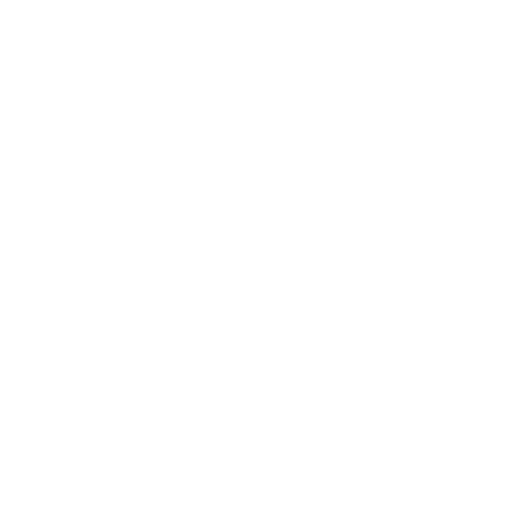
t = 0.00 s
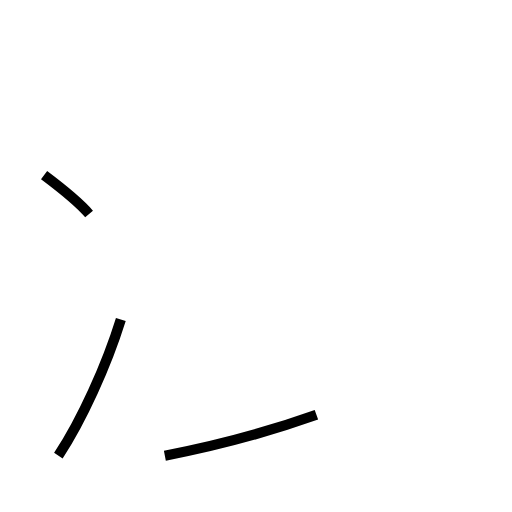
t = 1.08 s
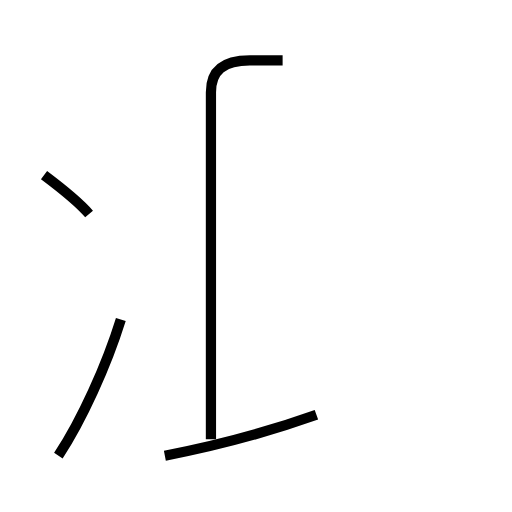
t = 2.36 s
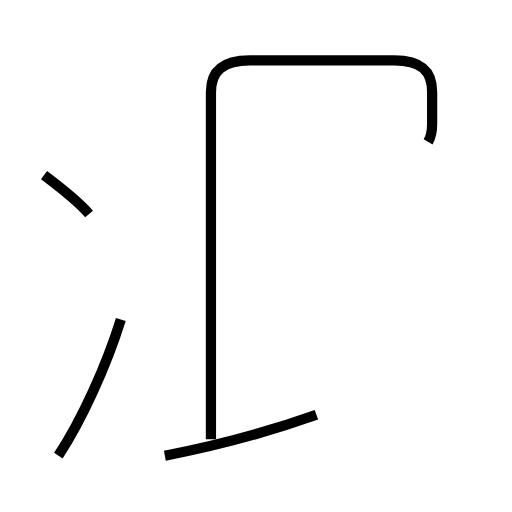
t = 3.00 s
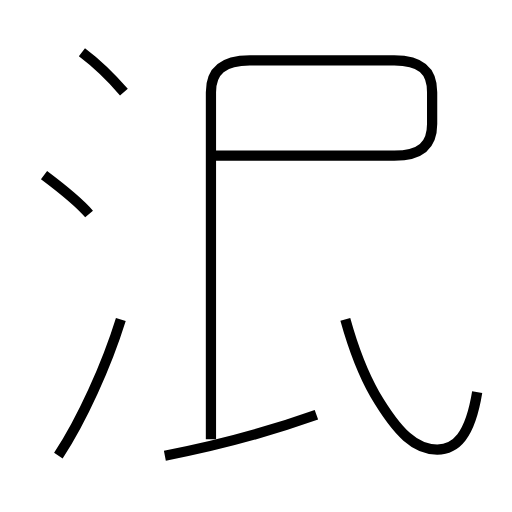
t = 4.53 s
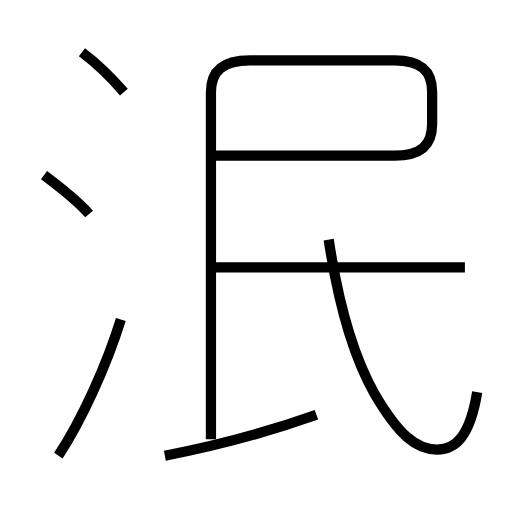
t = 5.51 s

The animated SVG that drew these frames (rendered in a browser with its animation timeline set to each time). Animation: 7 SMIL elements (animate=7); one cycle of 5.51 s.

<?xml version='1.0' encoding='utf-8'?>
<svg viewBox="0.0 -6.0 50.0 50.0" version="1.1" xmlns="http://www.w3.org/2000/svg"><rect x="-1000" y="-1000" width="2000" height="2000" stroke="white" fill="white" /><g style="fill:none;stroke:#000000;stroke-width:1"><path d="M 16.1 0.5 C 20.8 -0.4 26.4 -1.9 30.9 -3.5 " transform="translate(0.0 38.0)" stroke-dasharray="15.344335103478553" stroke-dashoffset="15.344335103478553"><animate attributeName="stroke-dashoffset" from="15.344335103478553" to="0" dur="0.4603300531043566s" begin="0s; anim_end.end" fill="freeze" id="anim0" /></path><path d="M 5.7 0.5 C 8.0 -3.0 10.4 -8.3 11.8 -12.8 " transform="translate(0.0 38.0)" stroke-dasharray="14.672900701414827" stroke-dashoffset="14.672900701414827"><animate attributeName="stroke-dashoffset" from="14.672900701414827" to="0" dur="0.4401870210424448s" begin="anim0.end" fill="freeze" id="anim1" /></path><path d="M 8.7 -23.1 C 7.5 -24.5 5.5 -26.0 4.3 -26.9 " transform="translate(0.0 38.0)" stroke-dasharray="5.82448520650415" stroke-dashoffset="5.82448520650415"><animate attributeName="stroke-dashoffset" from="5.82448520650415" to="0" dur="0.17473455619512449s" begin="anim1.end" fill="freeze" id="anim2" /></path><path d="M 20.6 -1.1 L 20.6 -35.0 C 20.6 -37.1 21.8 -38.1 24.4 -38.1 L 38.5 -38.1 C 41.1 -38.1 42.2 -37.1 42.2 -35.0 L 42.2 -31.9 C 42.2 -29.8 41.1 -28.8 38.5 -28.8 L 20.9 -28.8 " transform="translate(0.0 38.0)" stroke-dasharray="85.46570935200589" stroke-dashoffset="85.46570935200589"><animate attributeName="stroke-dashoffset" from="85.46570935200589" to="0" dur="2.5639712805601764s" begin="anim2.end" fill="freeze" id="anim3" /></path><path d="M 12.1 -35.0 C 10.9 -36.4 9.2 -38.0 8.0 -38.9 " transform="translate(0.0 38.0)" stroke-dasharray="5.667794405909153" stroke-dashoffset="5.667794405909153"><animate attributeName="stroke-dashoffset" from="5.667794405909153" to="0" dur="0.17003383217727458s" begin="anim3.end" fill="freeze" id="anim4" /></path><path d="M 46.6 -5.7 C 45.9 -1.4 44.5 -0.1 42.7 -0.1 C 40.6 -0.1 38.9 -1.6 36.6 -5.5 C 34.5 -9.2 33.0 -14.6 32.1 -20.6 " transform="translate(0.0 38.0)" stroke-dasharray="31.82690463811598" stroke-dashoffset="31.82690463811598"><animate attributeName="stroke-dashoffset" from="31.82690463811598" to="0" dur="0.9548071391434794s" begin="anim4.end" fill="freeze" id="anim5" /></path><path d="M 45.4 -17.9 L 20.6 -17.9" transform="translate(0.0 38.0)" stroke-dasharray="24.799999999999997" stroke-dashoffset="24.799999999999997"><animate attributeName="stroke-dashoffset" from="24.799999999999997" to="0" dur="0.7439999999999999s" begin="anim5.end" fill="freeze" id="anim_end" /></path></g></svg>
